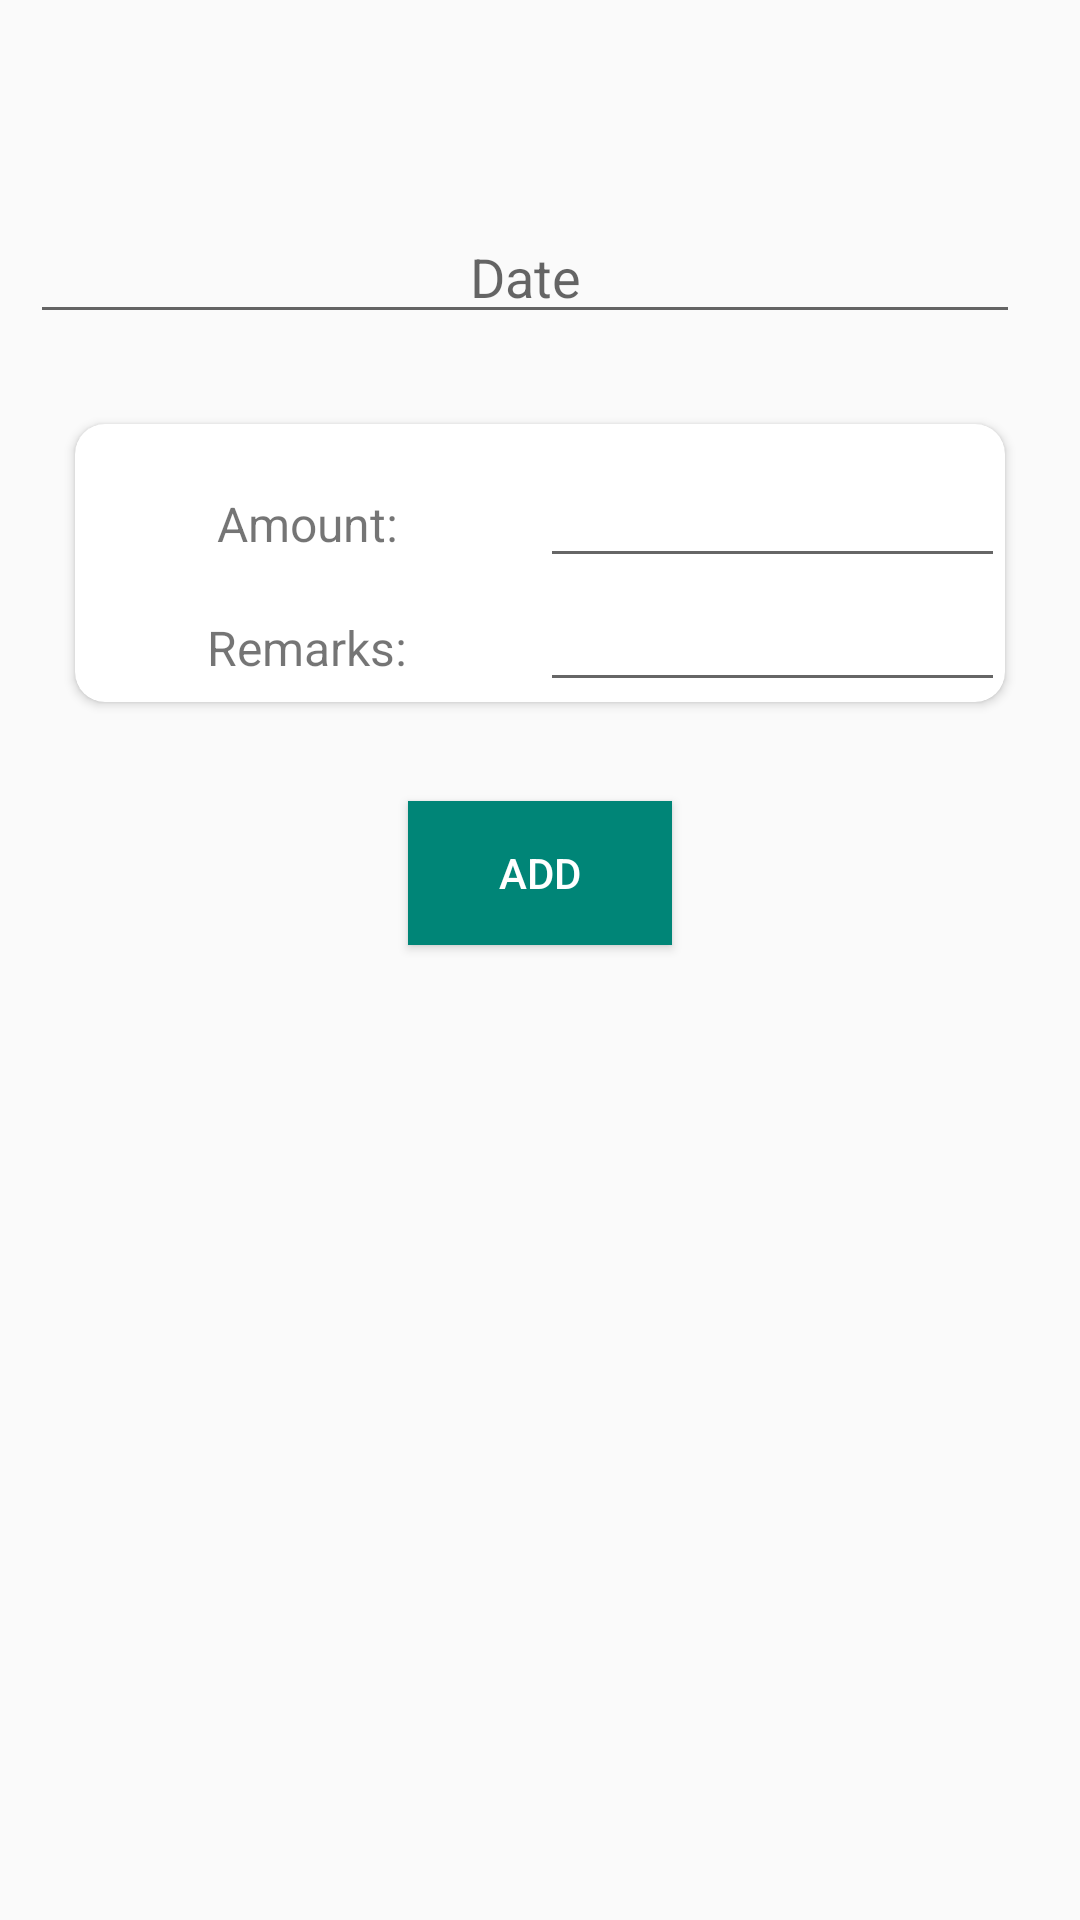

Here is an Android app screen rendered from its layout file. Give the layout XML and the strings, colors and styles it references.
<!-- AndroidManifest.xml: application theme AppTheme -->
<!-- res/layout/activity_expences.xml -->
<?xml version="1.0" encoding="utf-8"?>
<RelativeLayout xmlns:android="http://schemas.android.com/apk/res/android"
    xmlns:app="http://schemas.android.com/apk/res-auto"
    xmlns:tools="http://schemas.android.com/tools"
    android:layout_width="match_parent"
    android:layout_height="match_parent"
    tools:context=".Activity.StockActivity">

    <LinearLayout
        android:layout_marginLeft="10dp"
        android:layout_marginRight="10dp"
        android:layout_width="match_parent"
        android:layout_height="match_parent"
        android:orientation="vertical">

        <LinearLayout
            android:layout_width="match_parent"
            android:layout_height="wrap_content"
            android:weightSum="2"
            android:layout_marginTop="70dp"
            android:orientation="horizontal">

            <EditText
                android:id="@+id/date"
                android:layout_width="match_parent"
                android:layout_height="wrap_content"
                android:layout_weight="1"
                android:hint="Date"
                android:inputType="none"
                android:focusable="false"

                android:gravity="center"
                android:layout_marginRight="10dp"/>

            <EditText
                android:id="@+id/time"
                android:layout_width="wrap_content"
                android:layout_height="wrap_content"
                android:layout_weight="1"
                android:gravity="center"
                android:visibility="gone"
                android:hint="Time"
                android:layout_marginLeft="10dp"/>

        </LinearLayout>


        <android.support.v7.widget.CardView
            android:layout_width="match_parent"
            android:layout_height="wrap_content"
            android:layout_marginLeft="15dp"
            android:layout_marginBottom="13dp"
            android:layout_marginRight="15dp"
            app:cardCornerRadius="10dp"
            android:layout_marginTop="30dp"

            >
           <LinearLayout
               android:layout_width="match_parent"
               android:layout_height="wrap_content"
               android:orientation="vertical">

               <LinearLayout
                   android:id="@+id/linearlyt"
                   android:layout_width="match_parent"
                   android:layout_height="wrap_content"
                   android:orientation="vertical">

                   <Spinner
                       android:id="@+id/crdcustspinner1"
                       android:layout_width="match_parent"
                       android:layout_height="wrap_content"
                       android:layout_centerHorizontal="true"
                       android:layout_margin="5dp"
                       android:background="@drawable/spinner_bg"/>

               </LinearLayout>


                <LinearLayout
                    android:layout_width="match_parent"
                    android:layout_height="wrap_content"
                    android:orientation="horizontal"
                    android:weightSum="2">
                    <TextView
                        android:id="@+id/txt2"
                        android:layout_width="match_parent"
                        android:layout_height="wrap_content"
                        android:text="Amount:"
                        android:gravity="center"
                        android:layout_weight="1"
                        android:textSize="16sp" />

                    <EditText
                        android:id="@+id/amount"
                        android:layout_width="match_parent"
                        android:layout_height="wrap_content"
                        android:hint=""
                        android:inputType="number"
                        android:layout_weight="1"
                        android:textColorHint="@color/colorPrimary" />

                </LinearLayout>

                <LinearLayout
                    android:layout_width="match_parent"
                    android:layout_height="wrap_content"
                    android:orientation="horizontal"
                    android:weightSum="2">
                    <TextView
                        android:id="@+id/txt3"
                        android:layout_width="match_parent"
                        android:layout_height="wrap_content"
                        android:text="Remarks:"
                        android:gravity="center"
                        android:layout_weight="1"
                        android:textSize="16sp" />

                    <EditText
                        android:id="@+id/remark"
                        android:layout_width="match_parent"
                        android:layout_height="wrap_content"
                        android:hint=""
                        android:layout_weight="1"
                        android:textColorHint="@color/colorPrimary" />

                </LinearLayout>

           </LinearLayout>

        </android.support.v7.widget.CardView>
        <Button
            android:id="@+id/update"
            android:layout_width="wrap_content"
            android:layout_height="wrap_content"
            android:layout_marginTop="20dp"
            android:layout_gravity="center"
            android:background="@color/colorPrimary"
            android:gravity="center"
            android:text="ADD"
            android:textColor="@color/white" />


    </LinearLayout>

    <FrameLayout
        android:id="@+id/frameLayout"
        android:layout_width="match_parent"
        android:layout_height="match_parent"
        android:layout_alignParentStart="true"
        android:layout_alignParentTop="true"
        android:layout_alignParentLeft="true">

    </FrameLayout>

</RelativeLayout>
<!-- resources referenced by this layout -->
<resources>
  <color name="colorPrimary">#008577</color>
  <color name="white">#ffffff</color>
  <!-- drawable spinner_bg (drawable) -->
  <?xml version="1.0" encoding="utf-8"?>
  <selector xmlns:android="http://schemas.android.com/apk/res/android">
      <item>
          <layer-list>
              <item>
                  <shape>
                      <solid
                          android:color="#ffffff">
                      </solid>
  
                      <corners android:radius="3dp" />
  
                      <padding
                          android:bottom="5dp"
                          android:left="5dp"
                          android:right="5dp"
                          android:top="5dp" />
                      <stroke
                          android:width="1dp"
                          android:color="#aaa"/>
                  </shape>
              </item>
              <item android:gravity="bottom|right" android:drawable="@drawable/ic_expand">
              </item>
          </layer-list>
      </item>
  </selector>
  <style name="AppTheme" parent="Theme.AppCompat.Light.NoActionBar">
          
          <item name="colorPrimary">@color/colorPrimary</item>
          <item name="colorPrimaryDark">@color/colorPrimaryDark</item>
          <item name="colorAccent">@color/colorAccent</item>
      </style>
  <color name="colorPrimaryDark">#00574B</color>
  <color name="colorAccent">#40b6b2</color>
</resources>
